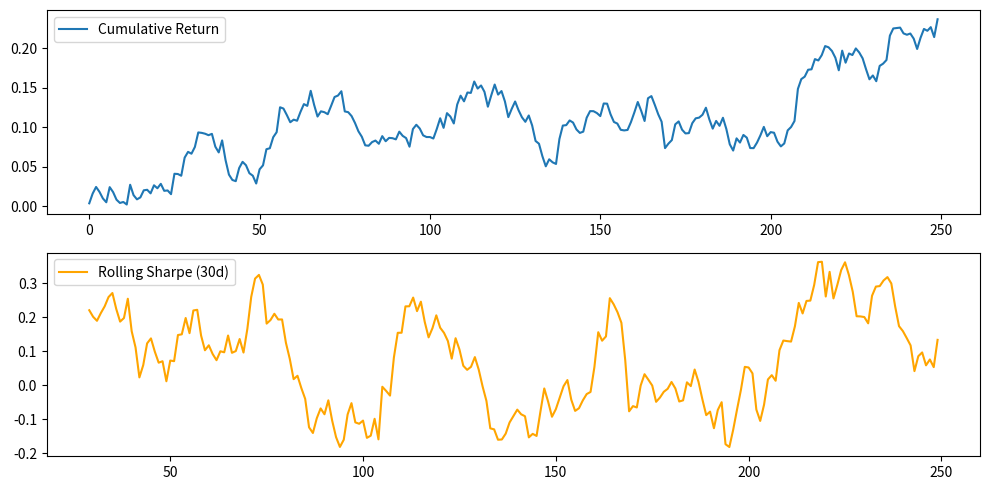

Write the Python code that produced this figure.
import pandas as pd
import numpy as np
import matplotlib.pyplot as plt
import os

# Generate synthetic daily returns for now (replace later with real portfolio returns)
returns = pd.Series(np.random.normal(0.001, 0.01, 250))
cumulative = (1 + returns).cumprod() - 1
rolling_sharpe = returns.rolling(30).mean() / returns.rolling(30).std()

plt.figure(figsize=(10,5))
plt.subplot(2,1,1)
plt.plot(cumulative, label="Cumulative Return")
plt.legend()

plt.subplot(2,1,2)
plt.plot(rolling_sharpe, label="Rolling Sharpe (30d)", color="orange")
plt.legend()

os.makedirs("results", exist_ok=True)
plt.tight_layout()
plt.savefig("results/rolling_metrics.png")
print("? Saved rolling metrics chart to results/rolling_metrics.png")
